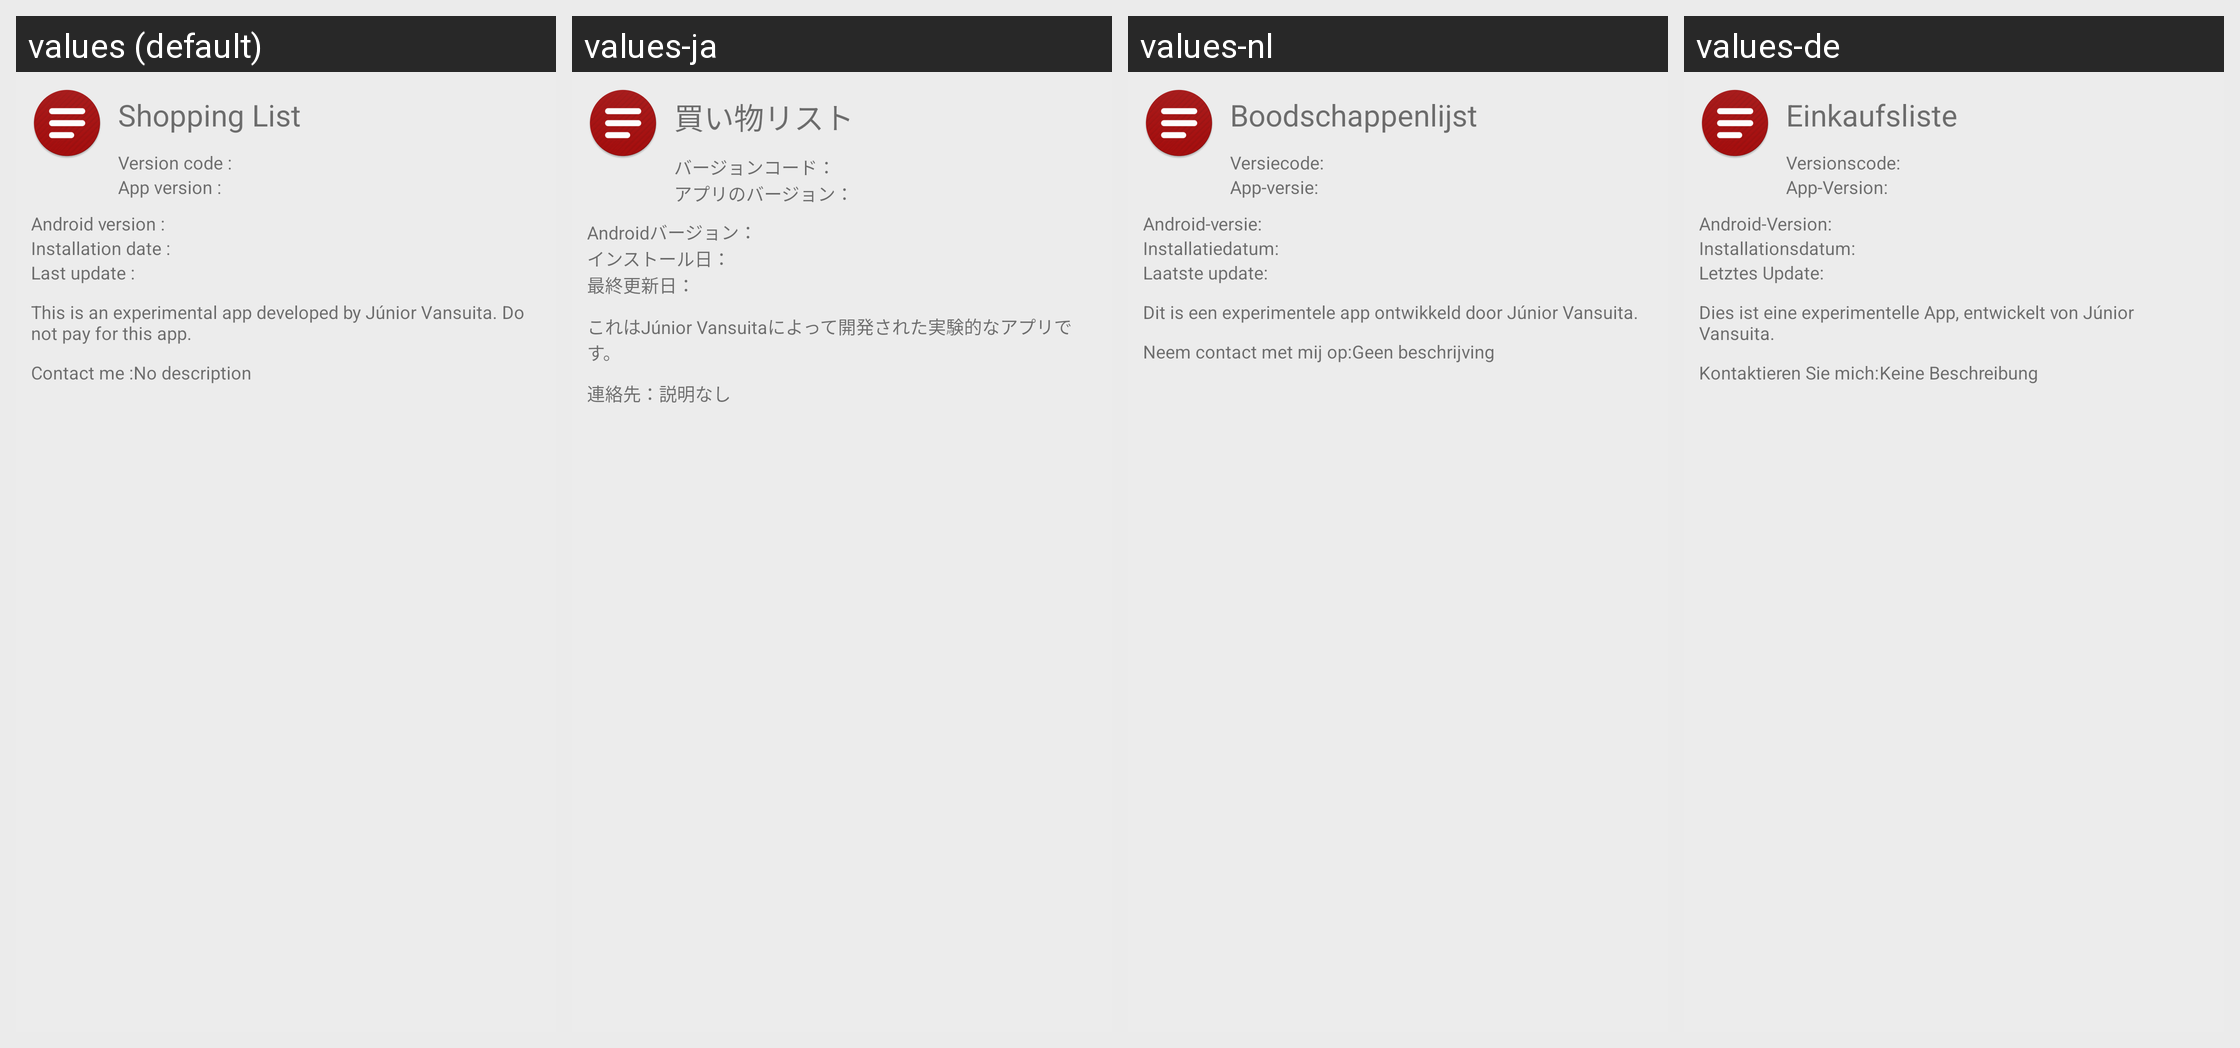

This grid shows one Android layout under several languages. Give, for every string resource on the screen, its name, the default text and each shown locale's text.
Android screen res/layout/about_app.xml rendered under 4 locales, left to right: values (default), values-ja, values-nl, values-de. Device: Nexus 5 (rendered at 1080×1920; each locale shown at half size, 540×960, under a caption strip naming it); theme AppTheme.
Other locales in the repository, not shown: values-ar, values-bn, values-cs, values-el, values-es, values-fil, values-fr, values-hi, values-hu, values-id, values-it, values-ko, values-ms, values-pl, values-pt, values-ro, values-ru, values-ta, values-th, values-uk, values-zh.
Strings drawn on this screen, with the default value and each locale's value (text and hints the layout hard-codes, and strings that could not be matched under every locale, appear in the picture but are not listed):

app_name
  values: Shopping List
  values-ja: 買い物リスト
  values-nl: Boodschappenlijst
  values-de: Einkaufsliste

about_app_code
  values: Version code :
  values-ja: バージョンコード：
  values-nl: Versiecode:
  values-de: Versionscode:

about_app_version
  values: App version :
  values-ja: アプリのバージョン：
  values-nl: App-versie:
  values-de: App-Version:

about_android_version
  values: Android version :
  values-ja: Androidバージョン：
  values-nl: Android-versie:
  values-de: Android-Version:

about_app_install_date
  values: Installation date :
  values-ja: インストール日：
  values-nl: Installatiedatum:
  values-de: Installationsdatum:

about_app_update_date
  values: Last update :
  values-ja: 最終更新日：
  values-nl: Laatste update:
  values-de: Letztes Update:

about_app_description
  values: This is an experimental app developed by Júnior Vansuita. Do not pay for this app.
  values-ja: これはJúnior Vansuitaによって開発された実験的なアプリです。
  values-nl: Dit is een experimentele app ontwikkeld door Júnior Vansuita.
  values-de: Dies ist eine experimentelle App, entwickelt von Júnior Vansuita.

about_app_contact_me
  values: Contact me :
  values-ja: 連絡先：
  values-nl: Neem contact met mij op:
  values-de: Kontaktieren Sie mich:

no_description
  values: No description
  values-ja: 説明なし
  values-nl: Geen beschrijving
  values-de: Keine Beschreibung
